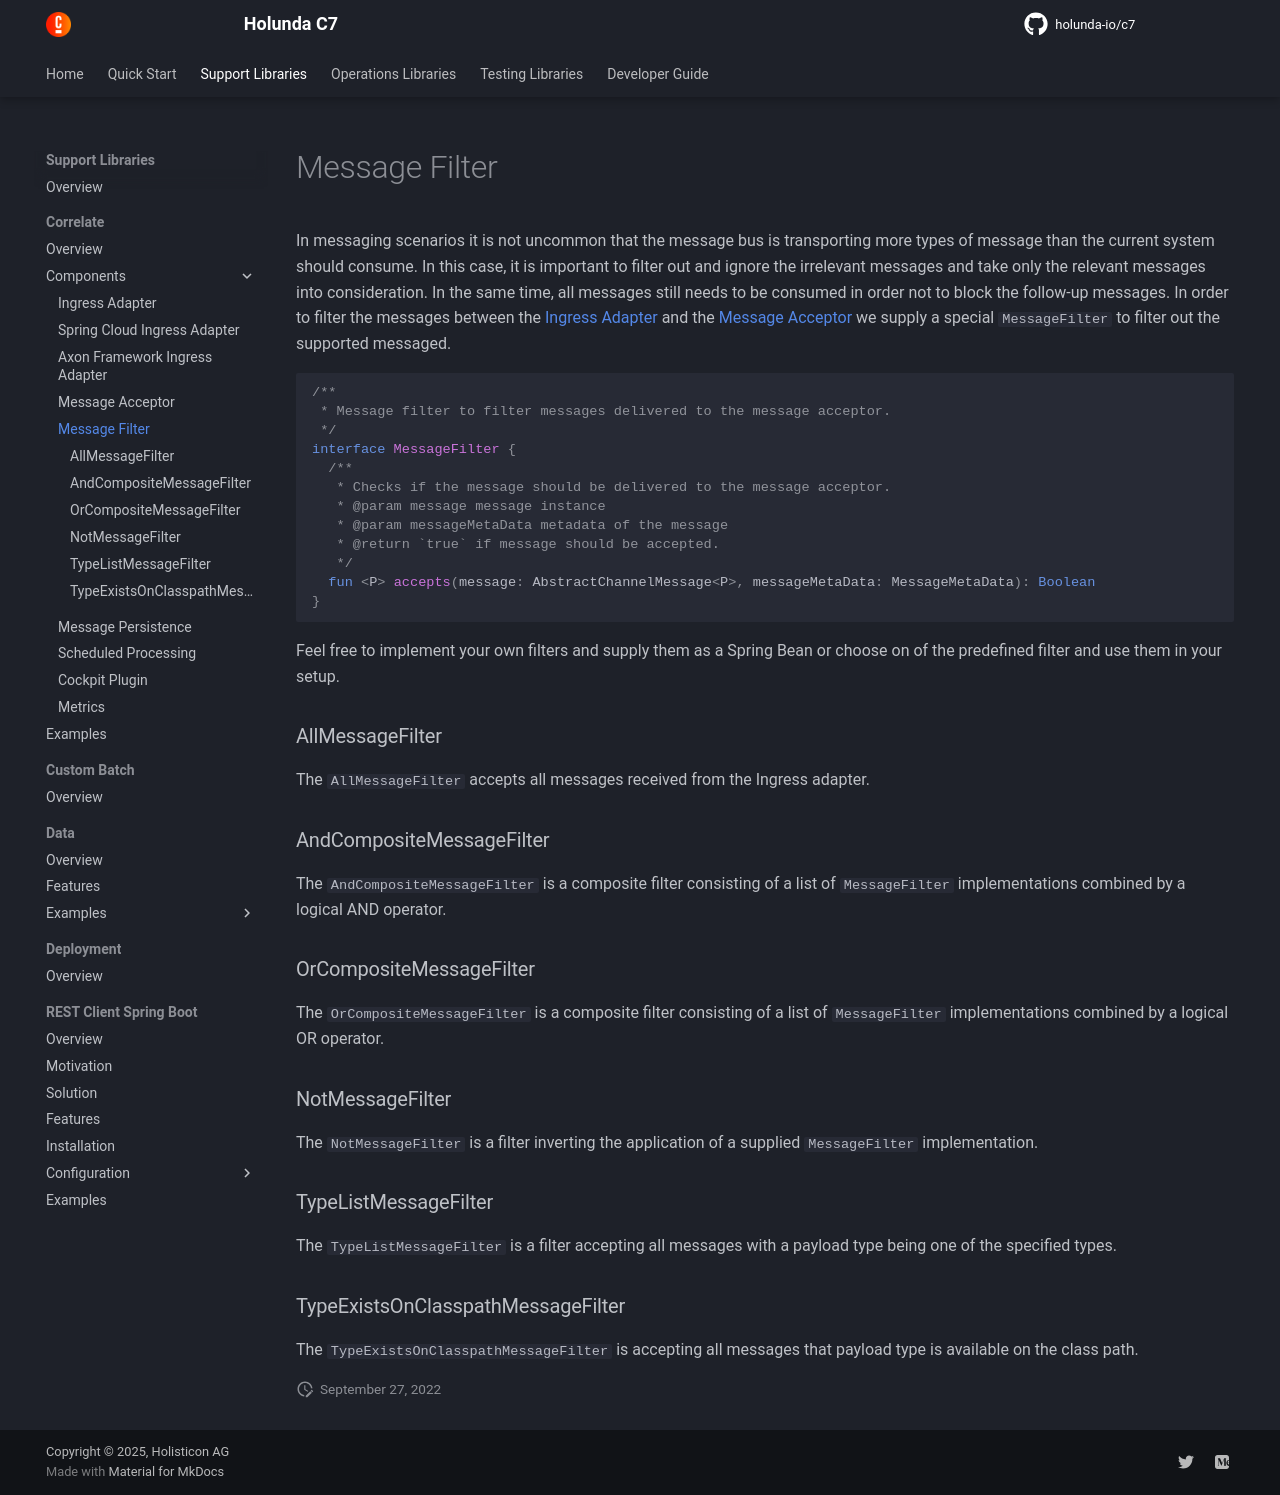

repository: holunda-io/c7 · page: snapshot/user-guide/camunda-bpm-correlate/filtering-messages.html · generator: mkdocs

In messaging scenarios it is not uncommon that the message bus is transporting more types of message than the current system should consume.
In this case, it is important to filter out and ignore the irrelevant messages and take only the relevant messages into consideration. In the same time,
all messages still needs to be consumed in order not to block the follow-up messages. In order to filter the messages between the [Ingress Adapter](ingress.md)
and the [Message Acceptor](message-acceptor.md) we supply a special `MessageFilter` to filter out the supported messaged.

```kotlin
/**
 * Message filter to filter messages delivered to the message acceptor.
 */
interface MessageFilter {
  /**
   * Checks if the message should be delivered to the message acceptor.
   * @param message message instance
   * @param messageMetaData metadata of the message
   * @return `true` if message should be accepted.
   */
  fun <P> accepts(message: AbstractChannelMessage<P>, messageMetaData: MessageMetaData): Boolean
}
```

Feel free to implement your own filters and supply them as a Spring Bean or choose on of the predefined filter and use them in your setup.

### AllMessageFilter

The `AllMessageFilter` accepts all messages received from the Ingress adapter. 

### AndCompositeMessageFilter

The `AndCompositeMessageFilter` is a composite filter consisting of a list of `MessageFilter` implementations combined by a logical AND operator.

### OrCompositeMessageFilter

The `OrCompositeMessageFilter` is a composite filter consisting of a list of `MessageFilter` implementations combined by a logical OR operator.

### NotMessageFilter

The `NotMessageFilter` is a filter inverting the application of a supplied `MessageFilter` implementation.

### TypeListMessageFilter

The `TypeListMessageFilter` is a filter accepting all messages with a payload type being one of the specified types.

### TypeExistsOnClasspathMessageFilter

The `TypeExistsOnClasspathMessageFilter` is accepting all messages that payload type is available on the class path. 
